Labelled photos from "Data", an image-classification folder in usmanali414/Destruction-Detection-in-Satellite-Imagery. The possible labels are: destructed, non destructed.

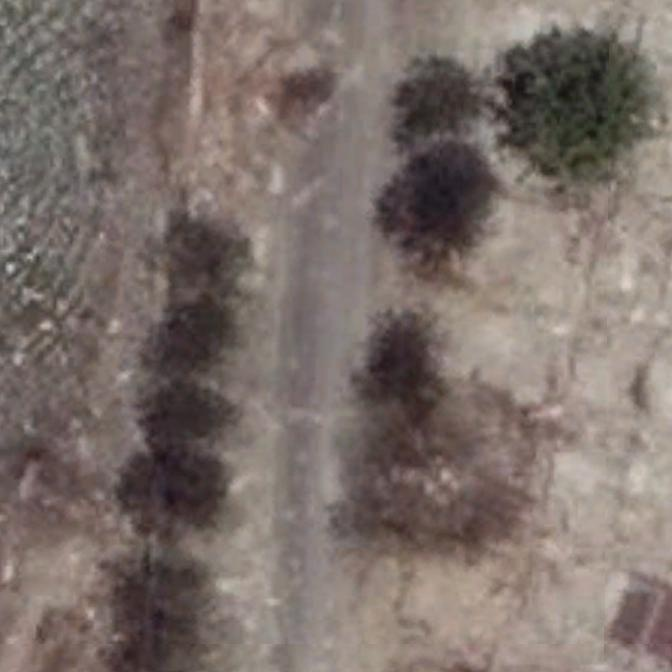
Label: non destructed

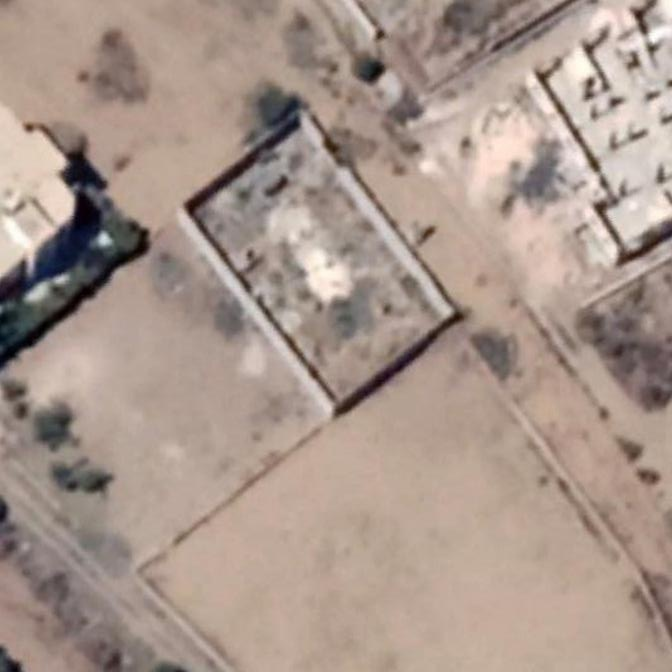
Label: destructed

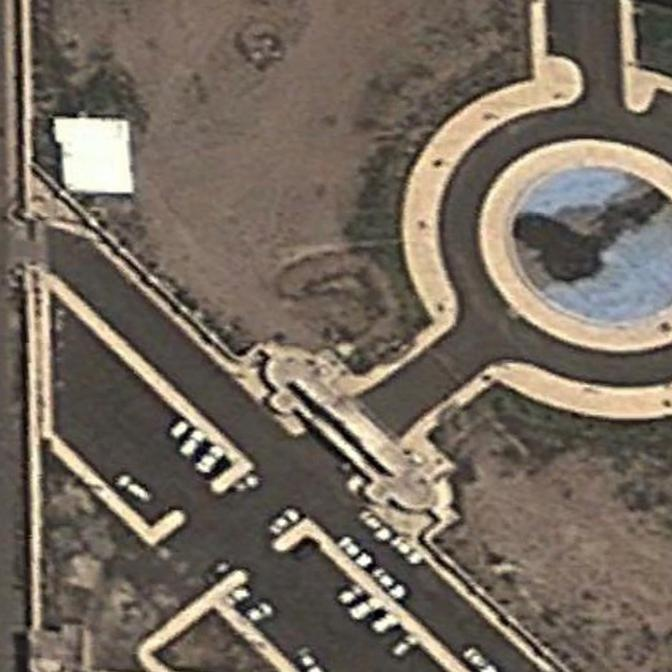
Label: non destructed

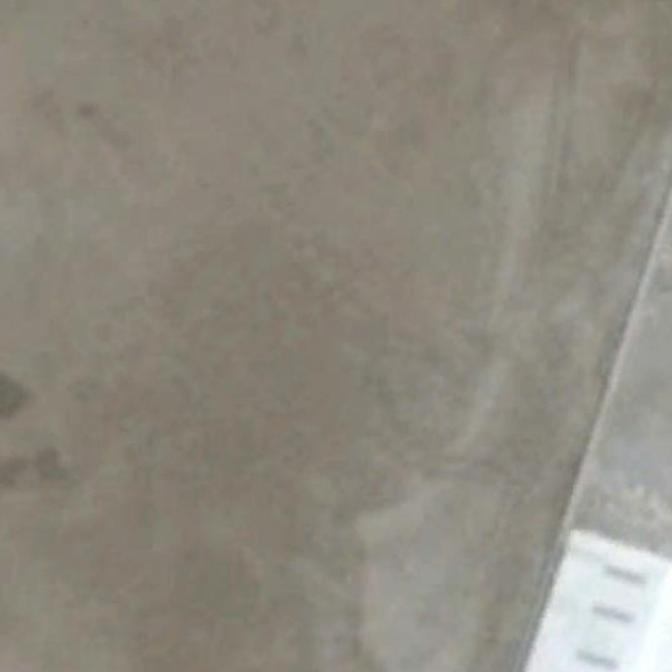
Label: non destructed

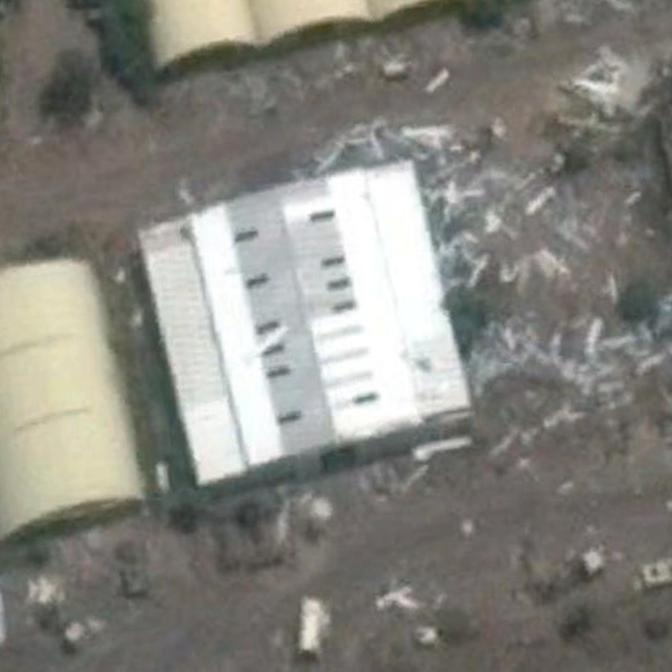
Label: destructed

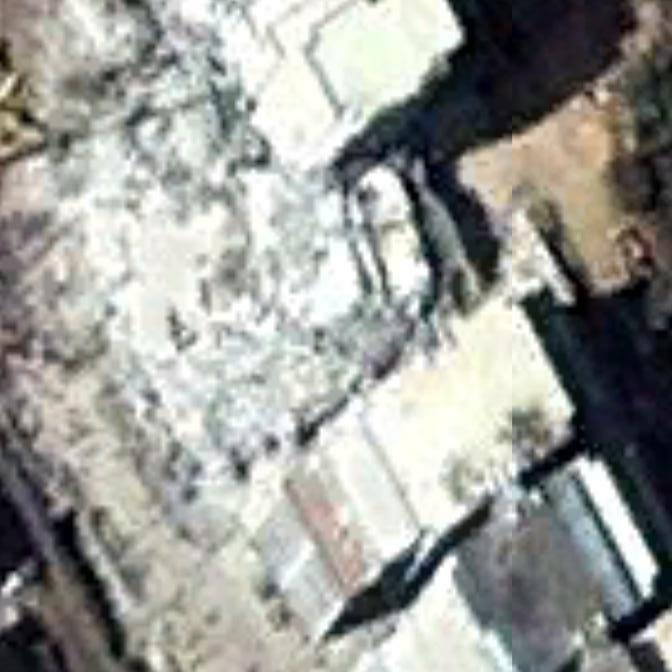
Label: destructed
